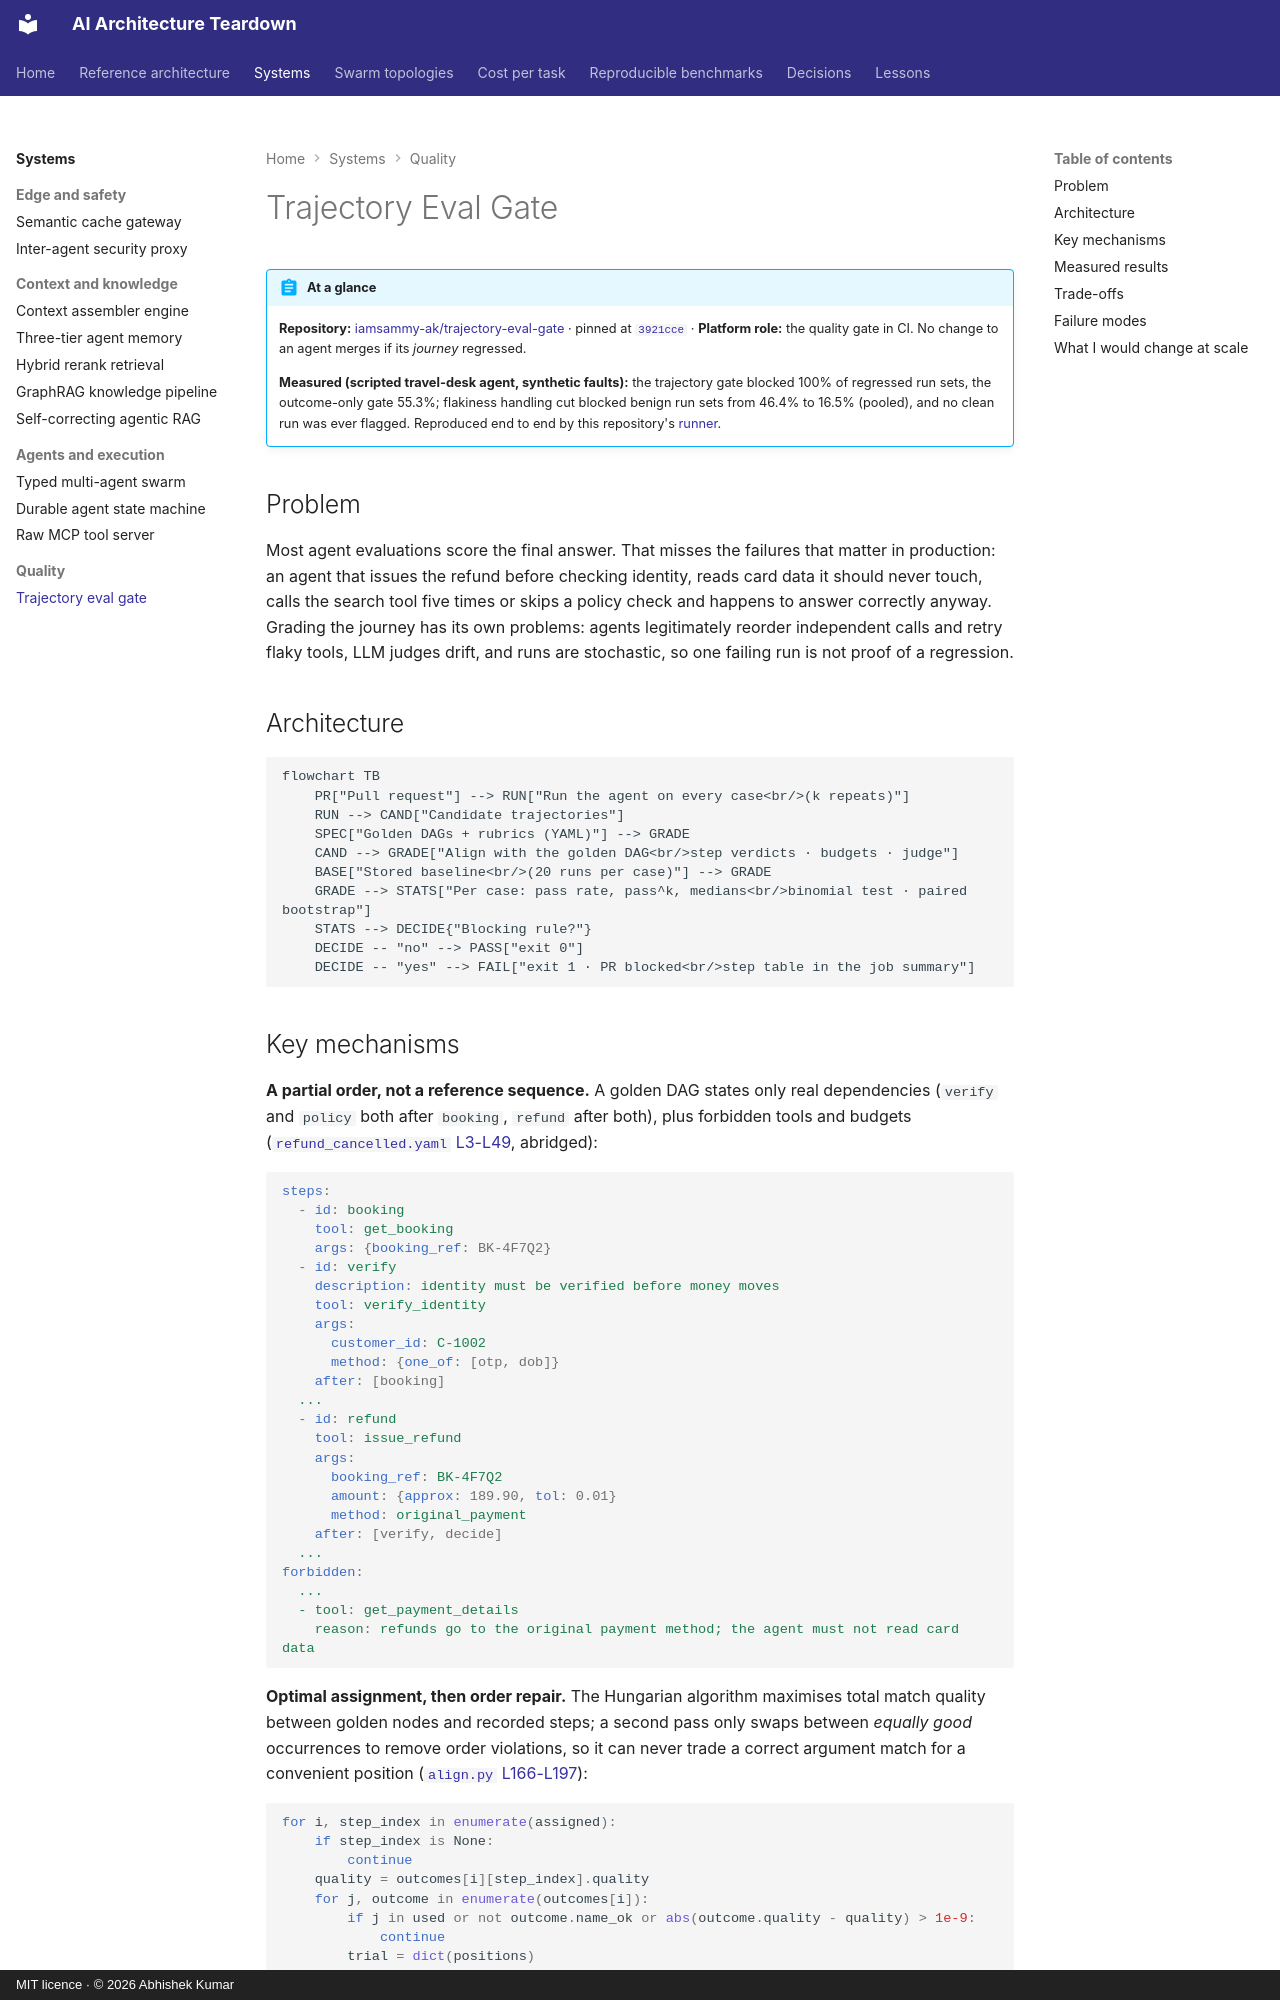

repository: iamsammy-ak/ai-architecture-teardown · page: systems/trajectory-eval-gate/index.html · generator: mkdocs · copyright: MIT licence · © 2026 Abhishek Kumar

# Trajectory Eval Gate

!!! abstract "At a glance"
    **Repository:** [iamsammy-ak/trajectory-eval-gate](https://github.com/iamsammy-ak/trajectory-eval-gate) ·
    pinned at [`3921cce`](https://github.com/iamsammy-ak/trajectory-eval-gate/tree/3921ccec986ce71b8922398b69a055b9217073cb)
    · **Platform role:** the quality gate in CI. No change to an agent merges if its *journey* regressed.

    **Measured (scripted travel-desk agent, synthetic faults):** the trajectory gate blocked 100% of regressed run
    sets, the outcome-only gate 55.3%; flakiness handling cut blocked benign run sets from 46.4% to 16.5% (pooled),
    and no clean run was ever flagged. Reproduced end to end by this repository's
    [runner](../benchmarks.md).

## Problem

Most agent evaluations score the final answer. That misses the failures that matter in production: an agent that
issues the refund before checking identity, reads card data it should never touch, calls the search tool five times
or skips a policy check and happens to answer correctly anyway. Grading the journey has its own problems: agents
legitimately reorder independent calls and retry flaky tools, LLM judges drift, and runs are stochastic, so one
failing run is not proof of a regression.

## Architecture

```mermaid
flowchart TB
    PR["Pull request"] --> RUN["Run the agent on every case<br/>(k repeats)"]
    RUN --> CAND["Candidate trajectories"]
    SPEC["Golden DAGs + rubrics (YAML)"] --> GRADE
    CAND --> GRADE["Align with the golden DAG<br/>step verdicts · budgets · judge"]
    BASE["Stored baseline<br/>(20 runs per case)"] --> GRADE
    GRADE --> STATS["Per case: pass rate, pass^k, medians<br/>binomial test · paired bootstrap"]
    STATS --> DECIDE{"Blocking rule?"}
    DECIDE -- "no" --> PASS["exit 0"]
    DECIDE -- "yes" --> FAIL["exit 1 · PR blocked<br/>step table in the job summary"]
```
